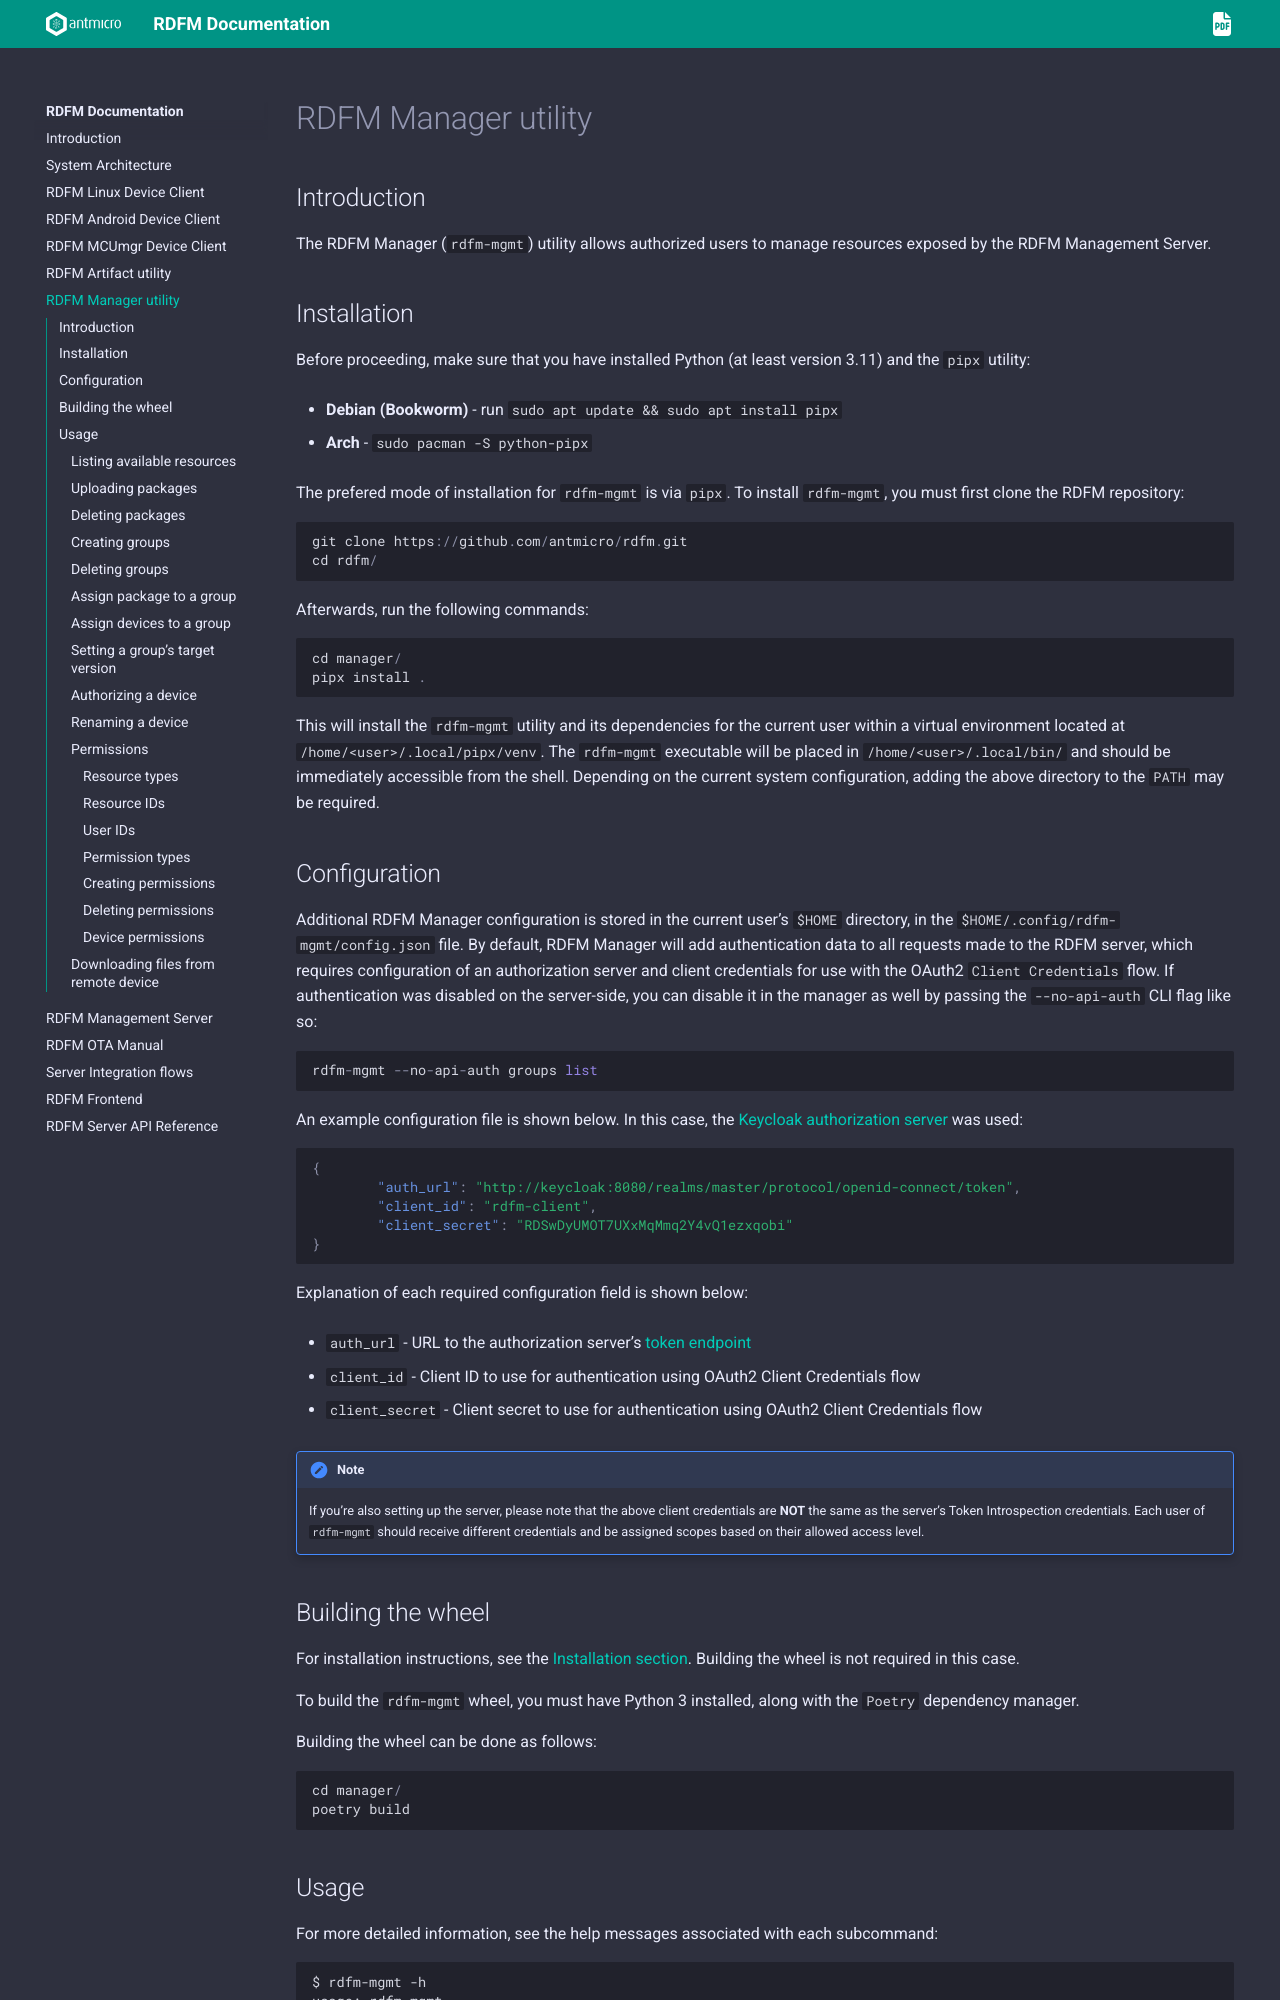

repository: antmicro/rdfm · page: rdfm_manager.html · generator: sphinx

# RDFM Manager utility

## Introduction

The RDFM Manager (`rdfm-mgmt`) utility allows authorized users to manage resources exposed by the RDFM Management Server.

## Installation

Before proceeding, make sure that you have installed Python (at least version 3.11) and the `pipx` utility:
- **Debian (Bookworm)** - run `sudo apt update && sudo apt install pipx`
- **Arch** - `sudo pacman -S python-pipx`

The prefered mode of installation for `rdfm-mgmt` is via `pipx`.
To install `rdfm-mgmt`, you must first clone the RDFM repository:

```
git clone https://github.com/antmicro/rdfm.git
cd rdfm/
```

Afterwards, run the following commands:

```
cd manager/
pipx install .
```

This will install the `rdfm-mgmt` utility and its dependencies for the current user within a virtual environment located at `/home/<user>/.local/pipx/venv`.
The `rdfm-mgmt` executable will be placed in `/home/<user>/.local/bin/` and should be immediately accessible from the shell.
Depending on the current system configuration, adding the above directory to the `PATH` may be required.

## Configuration

Additional RDFM Manager configuration is stored in the current user's `$HOME` directory, in the `$HOME/.config/rdfm-mgmt/config.json` file.
By default, RDFM Manager will add authentication data to all requests made to the RDFM server, which requires configuration of an authorization server and client credentials for use with the OAuth2 `Client Credentials` flow.
If authentication was disabled on the server-side, you can disable it in the manager as well by passing the `--no-api-auth` CLI flag like so:

```
rdfm-mgmt --no-api-auth groups list
```

An example configuration file is shown below.
In this case, the [Keycloak authorization server](https://www.keycloak.org/) was used:

```json
{
        "auth_url": "http://keycloak:8080/realms/master/protocol/openid-connect/token",
        "client_id": "rdfm-client",
        "client_secret": "RDSwDyUMOT7UXxMqMmq2Y4vQ1ezxqobi"
}
```

Explanation of each required configuration field is shown below:
- `auth_url` - URL to the authorization server's [token endpoint](https://swagger.io/docs/specification/authentication/openid-connect-discovery/)
- `client_id` - Client ID to use for authentication using OAuth2 Client Credentials flow
- `client_secret` - Client secret to use for authentication using OAuth2 Client Credentials flow

:::{note}
If you're also setting up the server, please note that the above client credentials are **NOT** the same as the server's Token Introspection credentials.
Each user of ``rdfm-mgmt`` should receive different credentials and be assigned scopes based on their allowed access level.
:::
